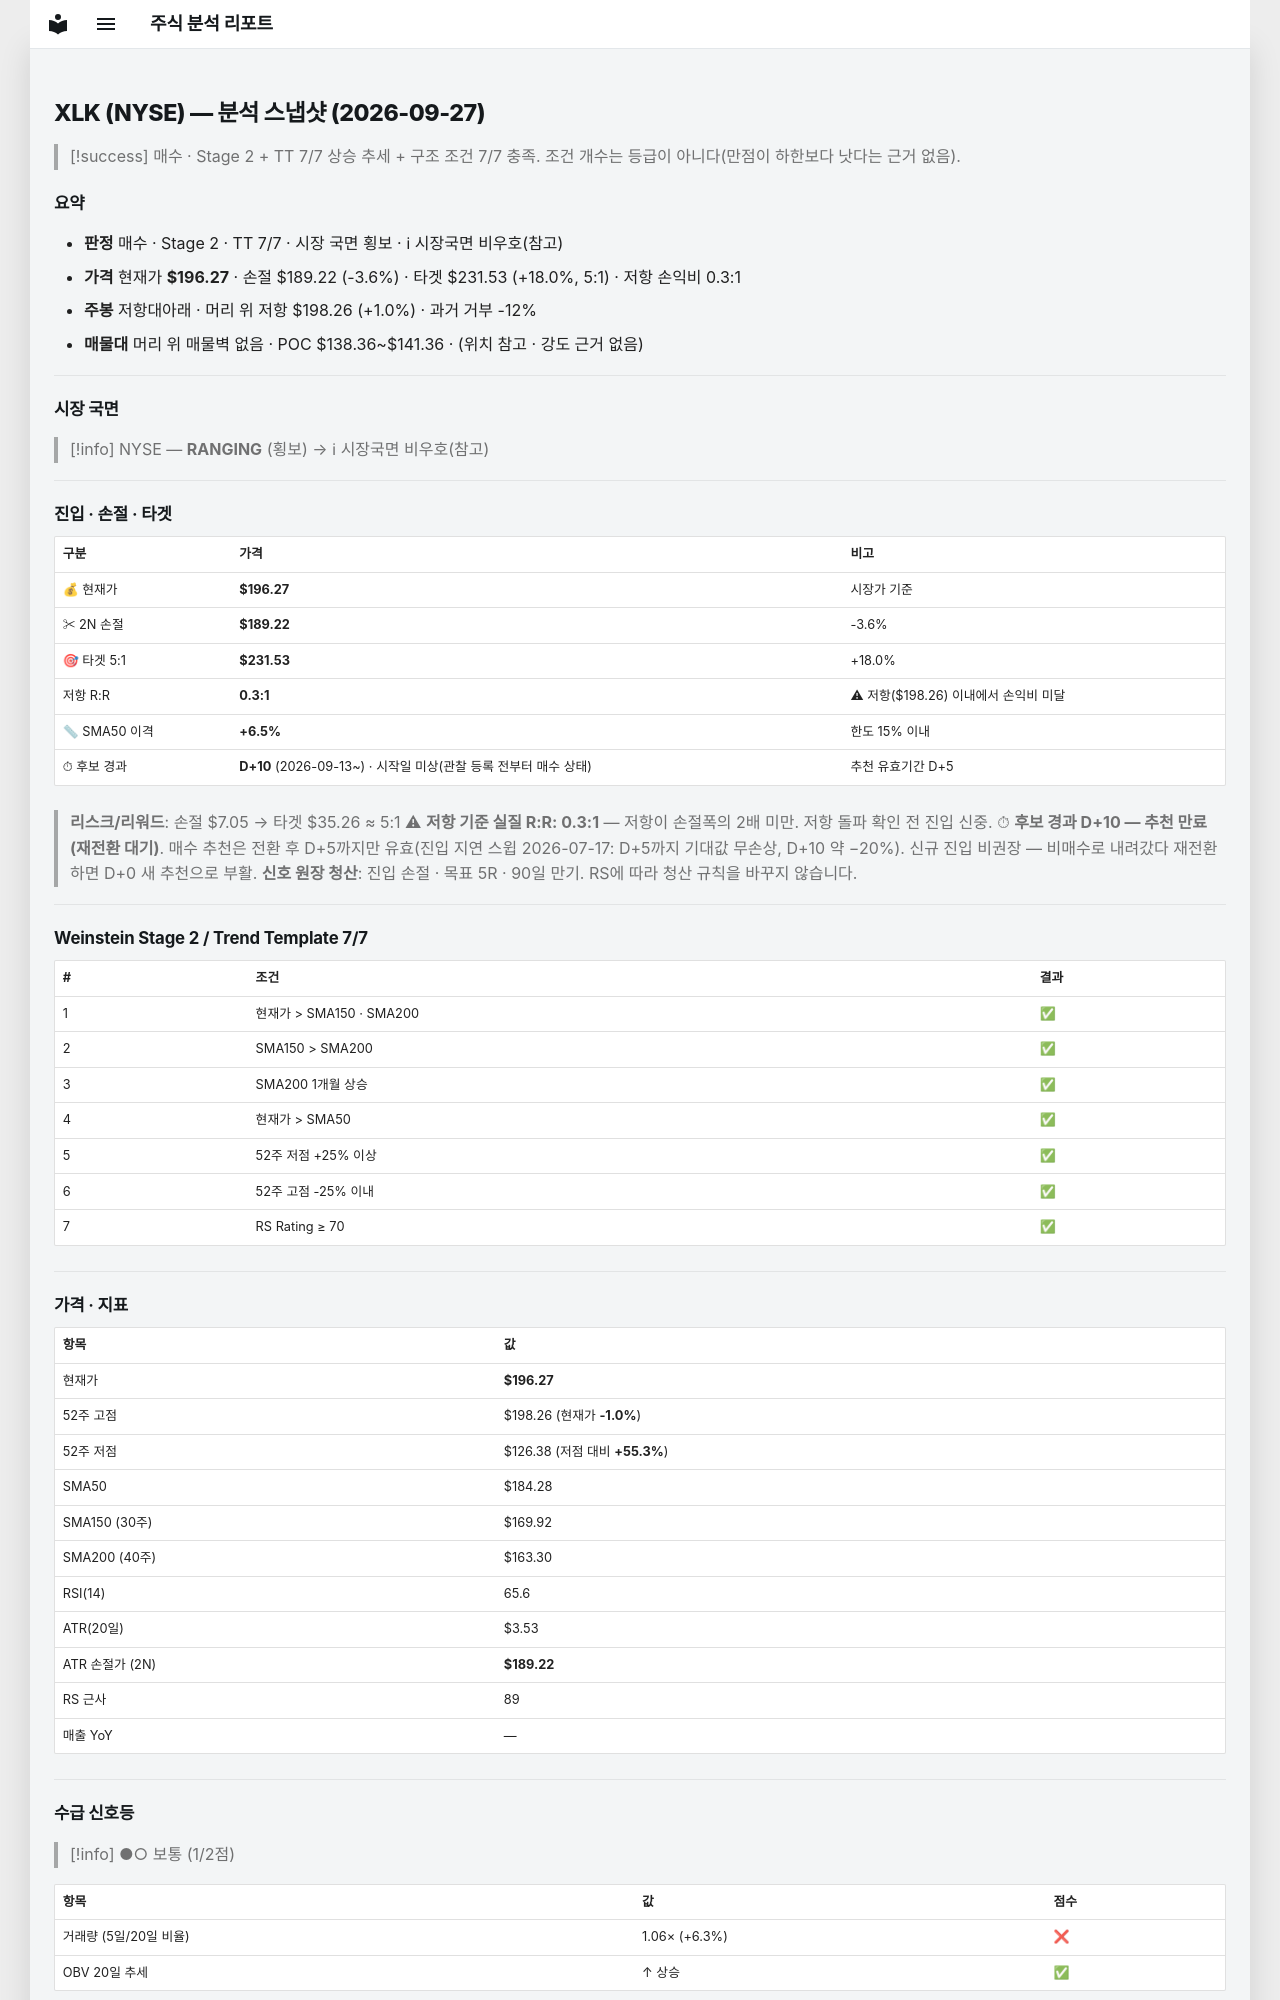

repository: soloandco/stock-reports · page: snapshots/XLK-2026-09-27/index.html · generator: mkdocs

---
type: analysis-snapshot
title: XLK 분석 스냅샷
ticker: XLK
market: NYSE
created: 2026-09-27
updated: 2026-09-27
bar-date: 2026-09-25
verdict: 매수후보
real-rr: 0.28
sma50-gap-pct: 6.5
candidate-days: 10
candidate-since: 2026-09-13
candidate-start-unknown: true
weekly-position: 저항대아래
weekly-overhead-price: 198.26
weekly-overhead-pct: 1.0
stage: 2
trend-template-score: 7
tt-max: 7
price: 196.27000427246094
stop-price: 189.2172239926997
market-regime: RANGING
supply-demand-score: 1/2
supply-demand-label: 보통
status: tracking
tags:
  - stock-agent
  - watchlist
  - XLK
  - analysis
related:
  - "[[analysis-template]]"
---

# XLK (NYSE) — 분석 스냅샷 (2026-09-27)

> [!success] 매수 · Stage 2 + TT 7/7
> 상승 추세 + 구조 조건 7/7 충족. 조건 개수는 등급이 아니다(만점이 하한보다 낫다는 근거 없음).

## 요약

- **판정** 매수 · Stage 2 · TT 7/7 · 시장 국면 횡보 · ℹ 시장국면 비우호(참고)
- **가격** 현재가 **$196.27** · 손절 $189.22 (-3.6%) · 타겟 $231.53 (+18.0%, 5:1) · 저항 손익비 0.3:1
- **주봉** 저항대아래 · 머리 위 저항 $198.26 (+1.0%) · 과거 거부 -12%
- **매물대** 머리 위 매물벽 없음 · POC $138.36~$141.36 · (위치 참고 · 강도 근거 없음)

---

## 시장 국면

> [!info] NYSE — **RANGING** (횡보) → ℹ 시장국면 비우호(참고)

---

## 진입 · 손절 · 타겟

| 구분 | 가격 | 비고 |
|------|------|------|
| 💰 현재가 | **$196.27** | 시장가 기준 |
| ✂ 2N 손절 | **$189.22** | -3.6% |
| 🎯 타겟 5:1 | **$231.53** | +18.0% |
| 저항 R:R | **0.3:1** | ⚠ 저항($198.26) 이내에서 손익비 미달 |
| 📏 SMA50 이격 | **+6.5%** | 한도 15% 이내 |
| ⏱ 후보 경과 | **D+10** (2026-09-13~) · 시작일 미상(관찰 등록 전부터 매수 상태) | 추천 유효기간 D+5 |

> **리스크/리워드**: 손절 $7.05 → 타겟 $35.26 ≈ 5:1
> ⚠ **저항 기준 실질 R:R: 0.3:1** — 저항이 손절폭의 2배 미만. 저항 돌파 확인 전 진입 신중.
> ⏱ **후보 경과 D+10 — 추천 만료(재전환 대기)**. 매수 추천은 전환 후 D+5까지만 유효(진입 지연 스윕 2026-07-17: D+5까지 기대값 무손상, D+10 약 −20%). 신규 진입 비권장 — 비매수로 내려갔다 재전환하면 D+0 새 추천으로 부활.
> **신호 원장 청산**: 진입 손절 · 목표 5R · 90일 만기. RS에 따라 청산 규칙을 바꾸지 않습니다.

---

## Weinstein Stage 2 / Trend Template 7/7

| # | 조건 | 결과 |
|---|------|------|
| 1 | 현재가 > SMA150 · SMA200 | ✅ |
| 2 | SMA150 > SMA200 | ✅ |
| 3 | SMA200 1개월 상승 | ✅ |
| 4 | 현재가 > SMA50 | ✅ |
| 5 | 52주 저점 +25% 이상 | ✅ |
| 6 | 52주 고점 -25% 이내 | ✅ |
| 7 | RS Rating ≥ 70 | ✅ |

---

## 가격 · 지표

| 항목 | 값 |
|------|---|
| 현재가 | **$196.27** |
| 52주 고점 | $198.26 (현재가 **-1.0%**) |
| 52주 저점 | $126.38 (저점 대비 **+55.3%**) |
| SMA50 | $184.28 |
| SMA150 (30주) | $169.92 |
| SMA200 (40주) | $163.30 |
| RSI(14) | 65.6 |
| ATR(20일) | $3.53 |
| ATR 손절가 (2N) | **$189.22** |
| RS 근사 | 89 |
| 매출 YoY | — |

---
## 수급 신호등

> [!info] ●○ 보통 (1/2점)

| 항목 | 값 | 점수 |
|------|------|------|
| 거래량 (5일/20일 비율) | 1.06× (+6.3%) | ❌ |
| OBV 20일 추세 | ↑ 상승 | ✅ |

> **판독법**: 거래량이 20일 평균보다 20% 이상 많고 OBV(온밸런스볼륨)가 상승 중이면 매집 수급이 강한 것으로 판단합니다.

---
